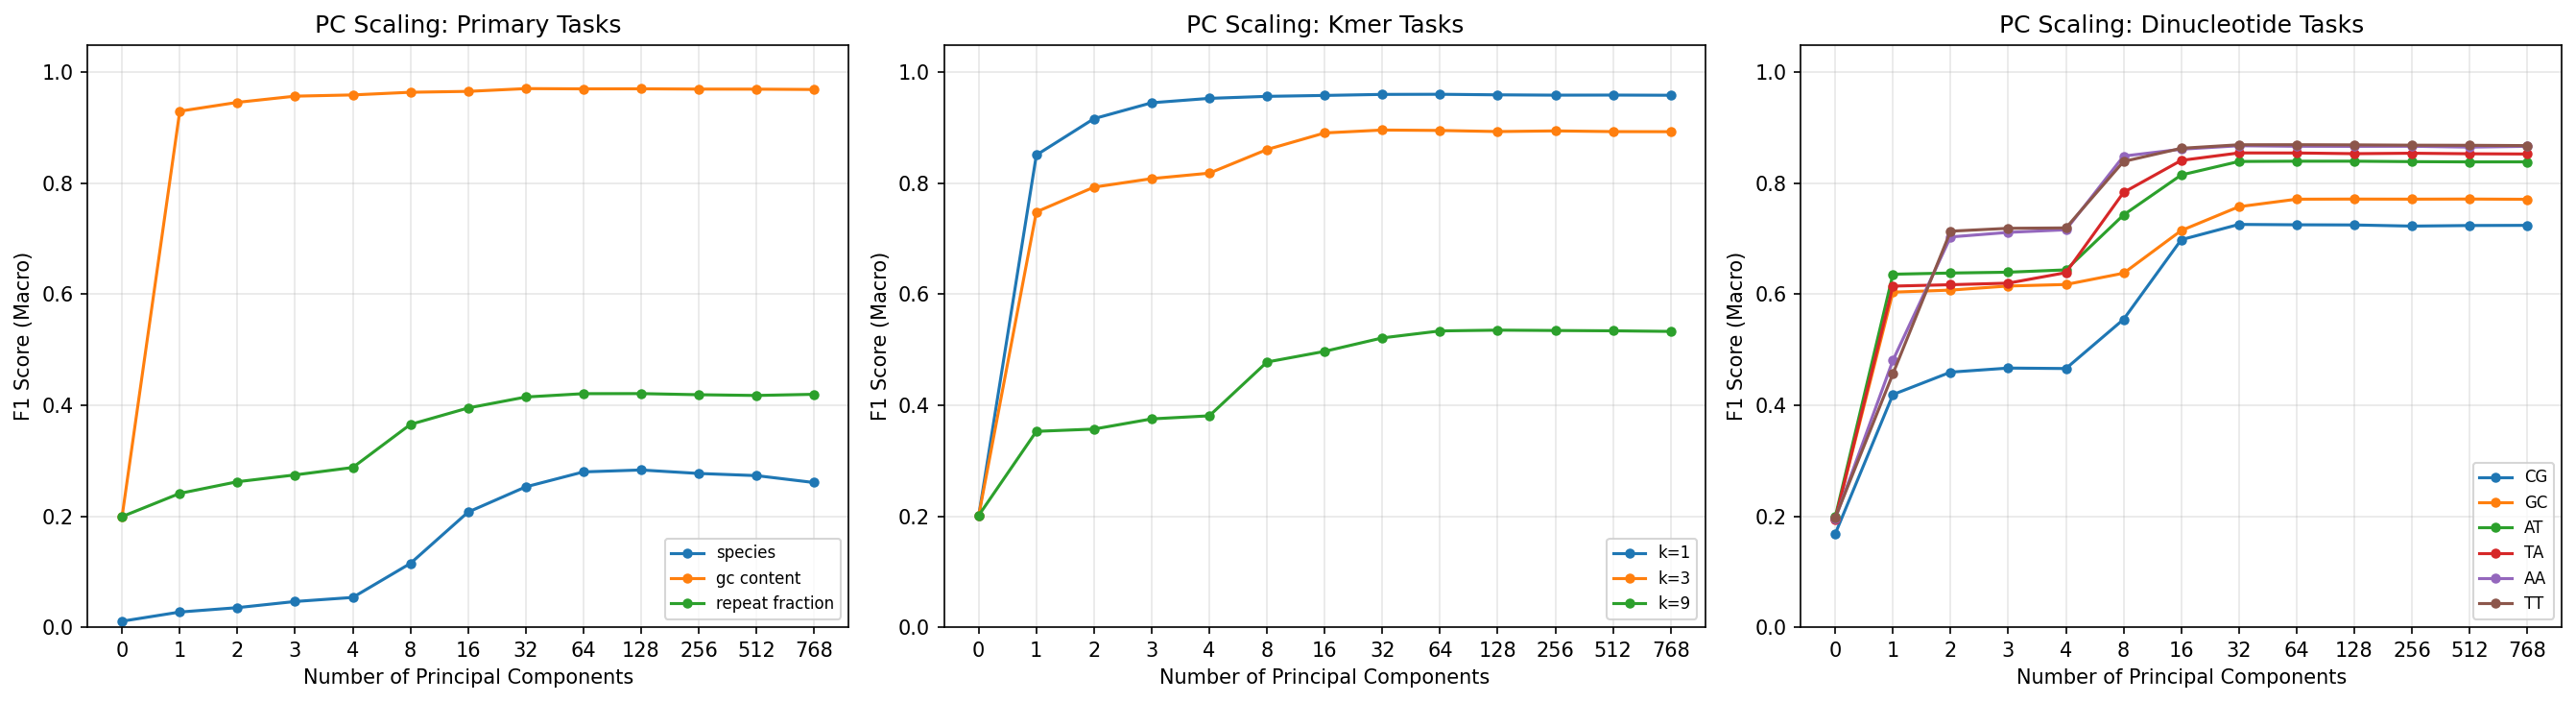

The file beside this chart, header and first rows:
target, n_classes, n_components, accuracy, f1_macro
species, 65, 0, 0.01787, 0.01075
species, 65, 1, 0.04724, 0.02728
species, 65, 2, 0.04351, 0.0352
species, 65, 3, 0.05327, 0.04628
species, 65, 4, 0.05997, 0.05361
species, 65, 8, 0.1217, 0.115
species, 65, 16, 0.2143, 0.2074
species, 65, 32, 0.2594, 0.2529
species, 65, 64, 0.2863, 0.2799
species, 65, 128, 0.2895, 0.2833
species, 65, 256, 0.2833, 0.2771
species, 65, 512, 0.2796, 0.2732
species, 65, 768, 0.267, 0.2607
gc_content, 5, 0, 0.2006, 0.1996
gc_content, 5, 1, 0.9299, 0.9301
gc_content, 5, 2, 0.9459, 0.946
gc_content, 5, 3, 0.9571, 0.9572
gc_content, 5, 4, 0.9594, 0.9594
gc_content, 5, 8, 0.9642, 0.9642
gc_content, 5, 16, 0.9658, 0.9658
gc_content, 5, 32, 0.9707, 0.9708
gc_content, 5, 64, 0.9703, 0.9703
gc_content, 5, 128, 0.9704, 0.9704
gc_content, 5, 256, 0.9699, 0.9699
gc_content, 5, 512, 0.9697, 0.9698
gc_content, 5, 768, 0.9692, 0.9692
repeat_fraction, 5, 0, 0.2006, 0.1993
repeat_fraction, 5, 1, 0.2618, 0.2411
repeat_fraction, 5, 2, 0.2808, 0.2622
repeat_fraction, 5, 3, 0.2919, 0.2745
repeat_fraction, 5, 4, 0.3079, 0.2878
repeat_fraction, 5, 8, 0.3756, 0.3655
repeat_fraction, 5, 16, 0.4057, 0.3951
repeat_fraction, 5, 32, 0.4249, 0.4149
repeat_fraction, 5, 64, 0.4311, 0.4209
repeat_fraction, 5, 128, 0.4312, 0.421
repeat_fraction, 5, 256, 0.4296, 0.419
repeat_fraction, 5, 512, 0.4288, 0.4177
repeat_fraction, 5, 768, 0.4307, 0.4198
kmer_entropy_1, 5, 0, 0.2007, 0.2002
kmer_entropy_1, 5, 1, 0.8505, 0.851
kmer_entropy_1, 5, 2, 0.9167, 0.9166
kmer_entropy_1, 5, 3, 0.9452, 0.9453
kmer_entropy_1, 5, 4, 0.9532, 0.9532
kmer_entropy_1, 5, 8, 0.9568, 0.9568
kmer_entropy_1, 5, 16, 0.9585, 0.9585
kmer_entropy_1, 5, 32, 0.9603, 0.9603
kmer_entropy_1, 5, 64, 0.9606, 0.9606
kmer_entropy_1, 5, 128, 0.9595, 0.9595
kmer_entropy_1, 5, 256, 0.959, 0.959
kmer_entropy_1, 5, 512, 0.9591, 0.9591
kmer_entropy_1, 5, 768, 0.9588, 0.9588
kmer_entropy_3, 5, 0, 0.2012, 0.2006
kmer_entropy_3, 5, 1, 0.7473, 0.7485
kmer_entropy_3, 5, 2, 0.7928, 0.7932
kmer_entropy_3, 5, 3, 0.808, 0.8085
kmer_entropy_3, 5, 4, 0.818, 0.8184
kmer_entropy_3, 5, 8, 0.8608, 0.861
kmer_entropy_3, 5, 16, 0.8907, 0.8909
kmer_entropy_3, 5, 32, 0.8959, 0.8961
... 96 more rows
